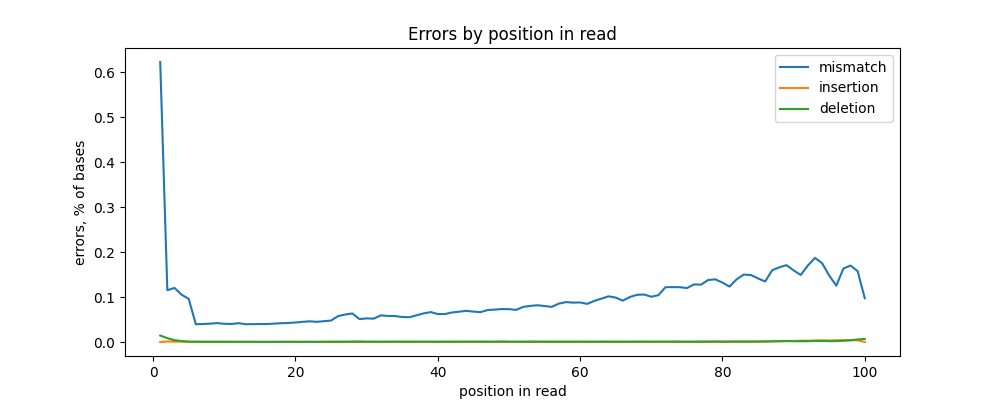

Values plotted in this chart, from the file beside it:
pos, bases, mismatch, insertion, deletion
1, 22617983, 140744, 0, 3263
2, 22617983, 26023, 267, 1926
3, 22617983, 27174, 156, 919
4, 22617983, 23784, 153, 494
5, 22617983, 21705, 111, 185
6, 22617983, 8952, 117, 126
7, 22617983, 9021, 110, 97
8, 22617983, 9229, 82, 125
9, 22617983, 9500, 75, 133
10, 22617983, 9156, 71, 103
11, 22617983, 9059, 66, 112
12, 22617983, 9453, 49, 106
13, 22617983, 8943, 38, 125
14, 22617983, 8974, 31, 126
15, 22617983, 9029, 24, 104
16, 22617983, 9028, 29, 108
17, 22617983, 9234, 31, 110
18, 22617983, 9430, 17, 129
19, 22617983, 9568, 18, 128
20, 22617983, 9807, 10, 125
21, 22617983, 10129, 16, 131
22, 22617983, 10390, 16, 125
23, 22617983, 10141, 15, 113
24, 22617983, 10457, 12, 149
25, 22617983, 10781, 18, 153
26, 22617983, 13039, 18, 184
27, 22617983, 13813, 25, 165
28, 22617983, 14347, 18, 236
29, 22617983, 11517, 19, 245
30, 22617983, 11860, 15, 193
31, 22602309, 11736, 20, 194
32, 22598844, 13372, 16, 171
33, 22594536, 13078, 20, 198
34, 22588715, 13024, 33, 219
35, 22579031, 12544, 25, 196
36, 22560375, 12434, 19, 198
37, 22556025, 13362, 33, 220
38, 22550288, 14311, 17, 191
39, 22543122, 14982, 26, 203
40, 22532111, 14016, 26, 159
41, 22511014, 13970, 38, 173
42, 22506025, 14771, 27, 194
43, 22499475, 15151, 25, 211
44, 22490277, 15576, 21, 210
45, 22476416, 15179, 23, 219
46, 22453962, 14901, 16, 204
47, 22447871, 15925, 19, 217
48, 22439978, 16153, 24, 200
49, 22428983, 16423, 29, 265
50, 22411396, 16373, 17, 207
51, 22379973, 15970, 17, 187
52, 22372164, 17454, 28, 193
53, 22362147, 17930, 28, 232
54, 22347641, 18250, 22, 230
55, 22323391, 17852, 32, 196
56, 22280882, 17385, 21, 185
57, 22271033, 18980, 26, 194
58, 22258160, 19737, 27, 192
59, 22239899, 19469, 28, 186
60, 22210083, 19516, 39, 202
... 40 more rows
